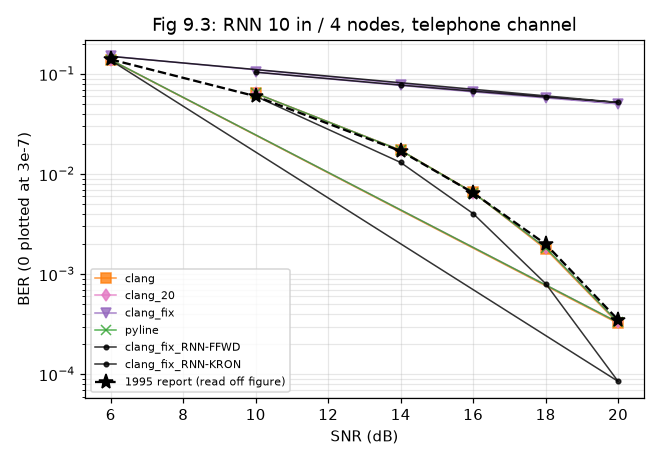

The data file committed next to this chart (first rows):
impl, setting, trials, ber, fail_per_trial, final_err, hung
clang, snr=10, 100, 0.06411, 0.0, 0.2605, False
clang, snr=14, 100, 0.01728, 0.0, 0.1632, False
clang, snr=16, 100, 0.006571, 0.0, 0.1369, False
clang, snr=18, 100, 0.001783, 0.0, 0.1203, False
clang, snr=20, 100, 0.000323, 0.0, 0.1099, False
clang, snr=6, 100, 0.1381, 0.0, 0.4258, False
clang_20, snr=10, 20, 0.06416, 0.0, 0.2681, False
clang_20, snr=14, 20, 0.01729, 0.0, 0.1671, False
clang_20, snr=16, 20, 0.00653, 0.0, 0.14, False
clang_20, snr=18, 20, 0.00184, 0.0, 0.1228, False
clang_20, snr=20, 20, 0.00033, 0.0, 0.1121, False
clang_20, snr=6, 20, 0.1385, 0.0, 0.4412, False
clang_fix, snr=10, 100, 0.1043, 0.0, 0.4111, False
clang_fix, snr=14, 100, 0.07697, 0.0, 0.3708, False
clang_fix, snr=16, 100, 0.06636, 0.0, 0.3599, False
clang_fix, snr=18, 100, 0.05772, 0.0, 0.3529, False
clang_fix, snr=20, 100, 0.05046, 0.0, 0.3484, False
clang_fix, snr=6, 100, 0.1507, 0.0, 0.4902, False
pyline, snr=10, 20, 0.06416, 0.0, 0.2681, False
pyline, snr=14, 20, 0.01729, 0.0, 0.1671, False
pyline, snr=16, 20, 0.00653, 0.0, 0.14, False
pyline, snr=18, 20, 0.00184, 0.0, 0.1228, False
pyline, snr=20, 20, 0.00033, 0.0, 0.1121, False
pyline, snr=6, 20, 0.1385, 0.0, 0.4412, False
clang_fix_RNN-FFWD, snr=10, 100, 0.05997, 0.0, 0.2493, False
clang_fix_RNN-FFWD, snr=14, 100, 0.01308, 0.0, 0.1453, False
clang_fix_RNN-FFWD, snr=16, 100, 0.004034, 0.0, 0.118, False
clang_fix_RNN-FFWD, snr=18, 100, 0.000806, 0.0, 0.1012, False
clang_fix_RNN-FFWD, snr=20, 100, 8.5e-05, 0.0, 0.09104, False
clang_fix_RNN-FFWD, snr=6, 100, 0.137, 0.0, 0.4239, False
clang_fix_RNN-KRON, snr=10, 100, 0.1044, 0.0, 0.4107, False
clang_fix_RNN-KRON, snr=14, 100, 0.07764, 0.0, 0.3708, False
clang_fix_RNN-KRON, snr=16, 100, 0.0675, 0.0, 0.3601, False
clang_fix_RNN-KRON, snr=18, 100, 0.05894, 0.0, 0.3532, False
clang_fix_RNN-KRON, snr=20, 100, 0.05208, 0.0, 0.3487, False
clang_fix_RNN-KRON, snr=6, 100, 0.1502, 0.0, 0.4894, False
